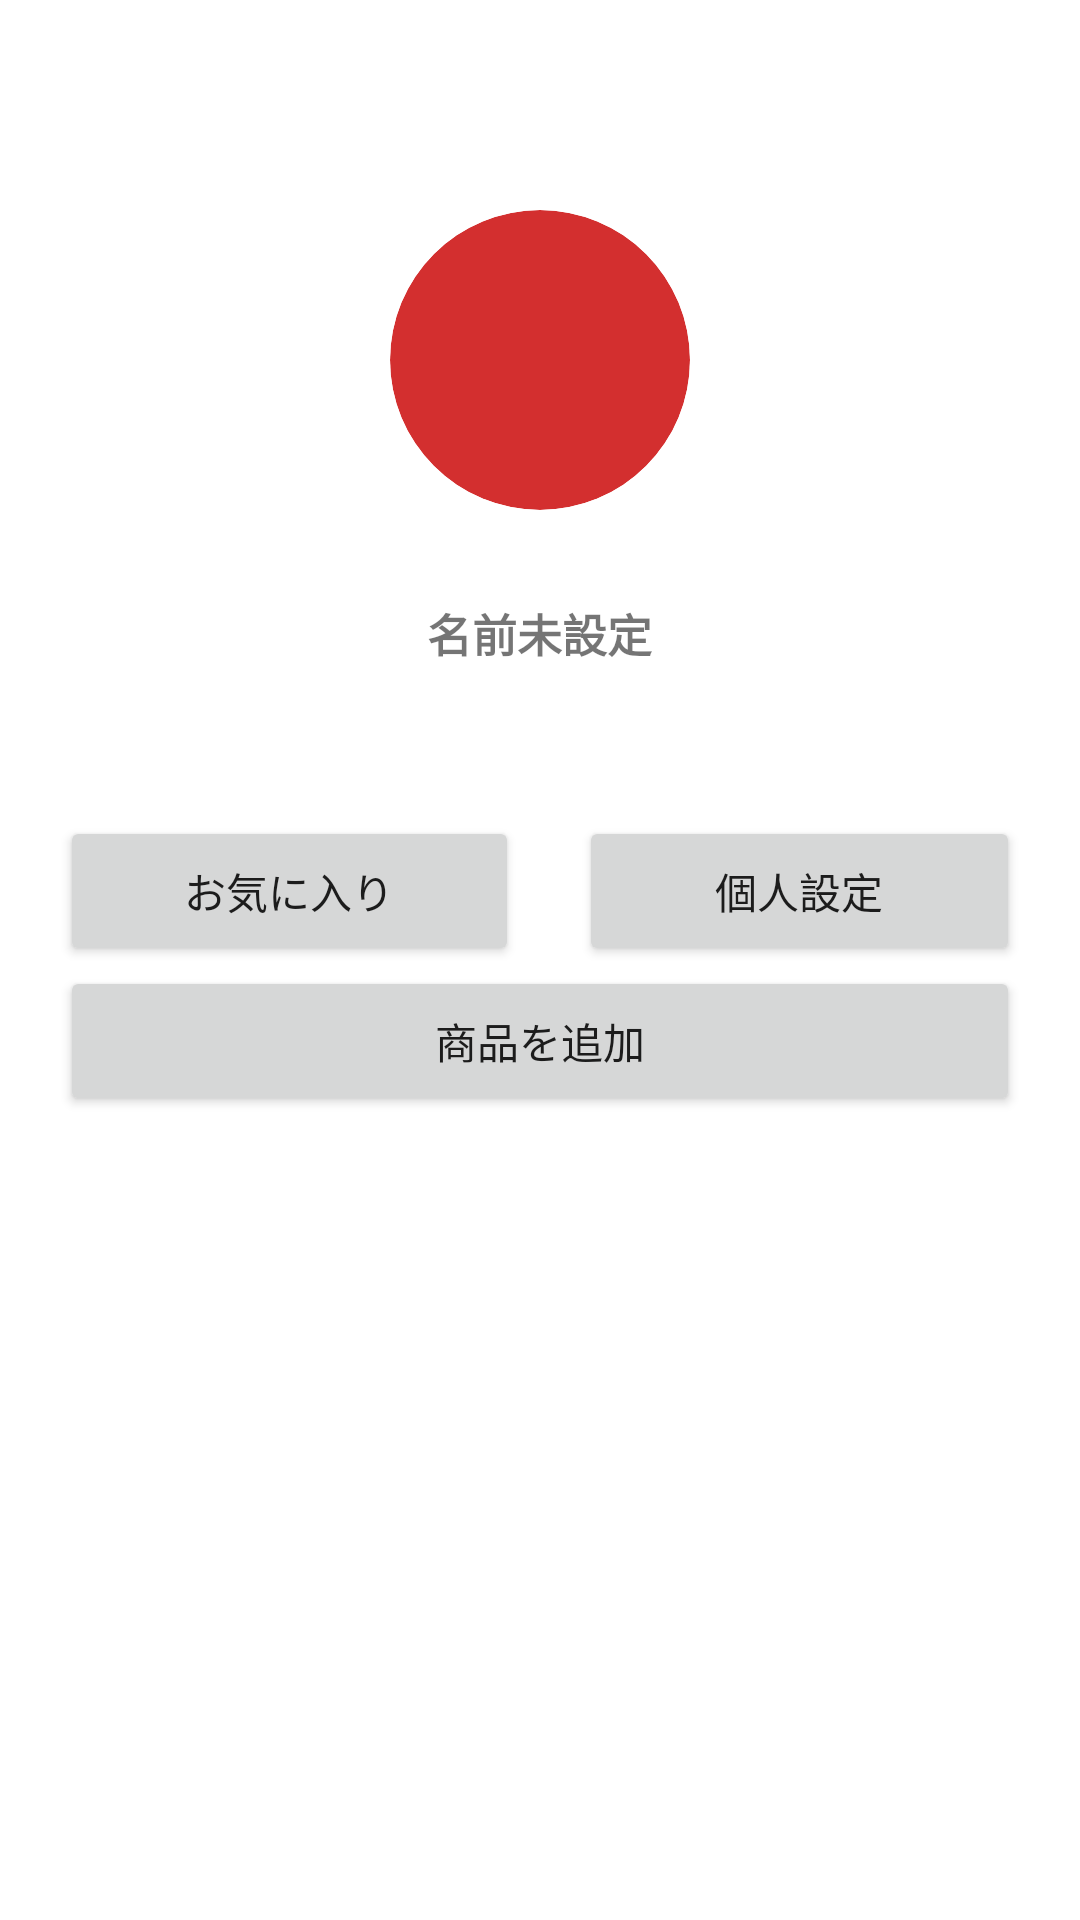

This screen was rendered from an Android layout file. Write that file and the resources it references.
<!-- AndroidManifest.xml: application theme Theme.PureLab -->
<!-- res/layout/fragment_mypage.xml -->
<?xml version="1.0" encoding="utf-8"?>
<layout xmlns:android="http://schemas.android.com/apk/res/android"
    xmlns:app="http://schemas.android.com/apk/res-auto"
    xmlns:tools="http://schemas.android.com/tools">

    <LinearLayout
        android:id="@+id/fragment_mypage_layout"
        android:layout_width="match_parent"
        android:layout_height="match_parent"
        android:orientation="vertical"
        android:paddingTop="70dp"
        >

        <androidx.cardview.widget.CardView
            android:id="@+id/icon"
            android:layout_width="100dp"
            android:layout_height="100dp"
            app:cardBackgroundColor="@color/colorPrimary"
            app:cardCornerRadius="50dp"
            app:cardElevation="0dp"
            android:layout_gravity="center">

            <ImageView
                android:id="@+id/userIcon"
                android:layout_width="100dp"
                android:layout_height="100dp"
                android:scaleType="centerCrop"
                tools:srcCompat="@tools:sample/avatars" />
        </androidx.cardview.widget.CardView>

        <TextView
            android:id="@+id/userName"
            android:layout_width="wrap_content"
            android:layout_height="wrap_content"
            android:layout_marginTop="30dp"
            android:layout_marginBottom="50dp"
            android:layout_gravity="center"
            android:textSize="15sp"
            android:textStyle="bold"
            android:text="名前未設定" />

        <LinearLayout
            android:layout_width="match_parent"
            android:layout_height="50dp"
            android:orientation="horizontal"
            android:paddingHorizontal="20dp">

            <Button
                android:id="@+id/buttonFavorite"
                android:layout_width="wrap_content"
                android:layout_height="match_parent"
                android:layout_weight="1"
                android:text="お気に入り" />

            <Space
                android:layout_width="20dp"
                android:layout_height="match_parent"/>

            <Button
                android:id="@+id/buttonSetting"
                android:layout_width="wrap_content"
                android:layout_height="match_parent"
                android:layout_weight="1"
                android:text="個人設定" />
        </LinearLayout>

        <LinearLayout
            android:layout_width="match_parent"
            android:layout_height="50dp"
            android:orientation="horizontal"
            android:paddingHorizontal="20dp">

            <Button
                android:id="@+id/buttonAdmin"
                android:layout_width="wrap_content"
                android:layout_height="match_parent"
                android:layout_weight="1"
                android:text="商品を追加" />

        </LinearLayout>
    </LinearLayout>
</layout>
<!-- resources referenced by this layout -->
<resources>
  <color name="colorPrimary">#d32f2f</color>
  <style name="Theme.PureLab" parent="Theme.MaterialComponents.DayNight.DarkActionBar">
          
          <item name="colorPrimary">@color/base_pink</item>
          <item name="colorPrimaryDark">@color/colorPrimaryDark</item>
          <item name="colorOnPrimary">@color/white</item>
          
          <item name="colorSecondary">@color/colorSecondary</item>
          <item name="colorSecondaryVariant">@color/colorSecondaryVariant</item>
          <item name="colorOnSecondary">@color/black</item>
          
          <item name="android:statusBarColor" tools:targetApi="l">@color/base_pink</item>
          
      </style>
  <color name="base_pink">#FFB4B4</color>
  <color name="colorPrimaryDark">#b71c1c</color>
  <color name="white">#FFFFFFFF</color>
  <color name="colorSecondary">#FF4081</color>
  <color name="colorSecondaryVariant">#FF4081</color>
  <color name="black">#FF000000</color>
</resources>
